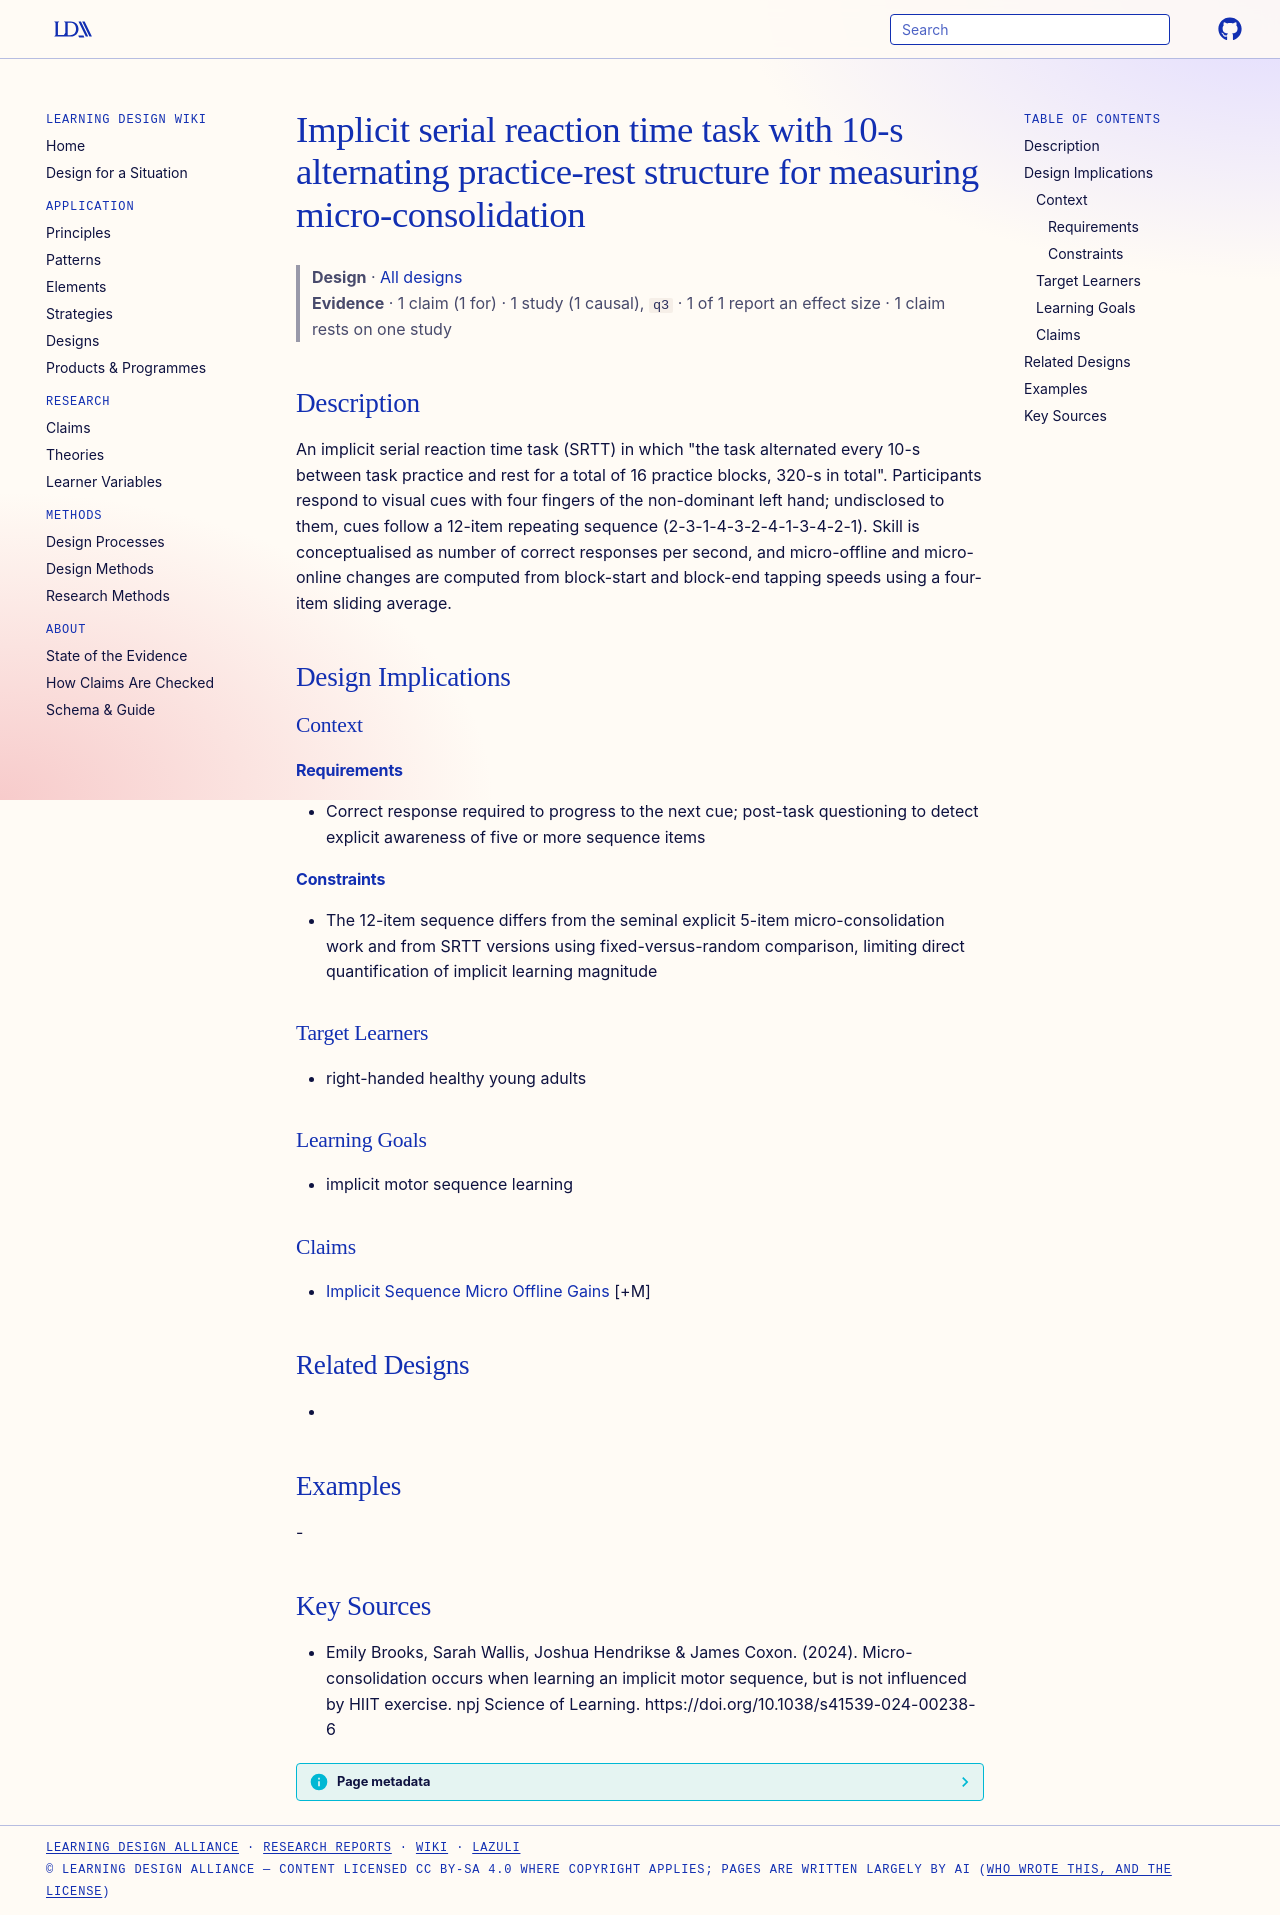

repository: Learning-Design-Alliance/learning-wiki · page: designs/implicit-srtt-10s-alternating-micro-consolidation/index.html · generator: mkdocs

---
type: design
id: implicit-srtt-10s-alternating-micro-consolidation
title: Implicit serial reaction time task with 10-s alternating practice-rest structure for measuring micro-consolidation
description: "An implicit serial reaction time task (SRTT) in which \"the task alternated every 10-s between task practice and rest for a total of 16 practice blocks, 320-s in total\"."
status: review
generated:
  by: "process:settle-candidates"
  at: 2026-10-26
sources:
  - id: emily-brooks-2024
    resource: "https://doi.org/10.1038/s41539-024-00238-6"
    title: "Emily Brooks, Sarah Wallis, Joshua Hendrikse & James Coxon. (2024). Micro-consolidation occurs when learning an implicit motor sequence, but is not influenced by HIIT exercise. npj Science of Learning. https://doi.org/10.1038/s41539-024-00238-6"
    author: "Emily Brooks, Sarah Wallis, Joshua Hendrikse & James Coxon"
---

# Implicit serial reaction time task with 10-s alternating practice-rest structure for measuring micro-consolidation

> **Design** · [All designs](index.md)
> **Evidence** · 1 claim (1 for) · 1 study (1 causal), `q3` · 1 of 1 report an effect size · 1 claim rests on one study

## Description
An implicit serial reaction time task (SRTT) in which "the task alternated every 10-s between task practice and rest for a total of 16 practice blocks, 320-s in total". Participants respond to visual cues with four fingers of the non-dominant left hand; undisclosed to them, cues follow a 12-item repeating sequence (2-3-1-4-3-2-4-1-3-4-2-1). Skill is conceptualised as number of correct responses per second, and micro-offline and micro-online changes are computed from block-start and block-end tapping speeds using a four-item sliding average.

## Design Implications

### Context
#### Requirements
- Correct response required to progress to the next cue; post-task questioning to detect explicit awareness of five or more sequence items
#### Constraints
- The 12-item sequence differs from the seminal explicit 5-item micro-consolidation work and from SRTT versions using fixed-versus-random comparison, limiting direct quantification of implicit learning magnitude

### Target Learners
- right-handed healthy young adults

### Learning Goals
- implicit motor sequence learning

### Claims
- [Implicit Sequence Micro Offline Gains](../claims/implicit-sequence-micro-offline-gains.md) [+M]

## Related Designs
- 

## Examples
-

## Key Sources
- Emily Brooks, Sarah Wallis, Joshua Hendrikse & James Coxon. (2024). Micro-consolidation occurs when learning an implicit motor sequence, but is not influenced by HIIT exercise. npj Science of Learning. https://doi.org/10.1038/s41539-024-00238-6
